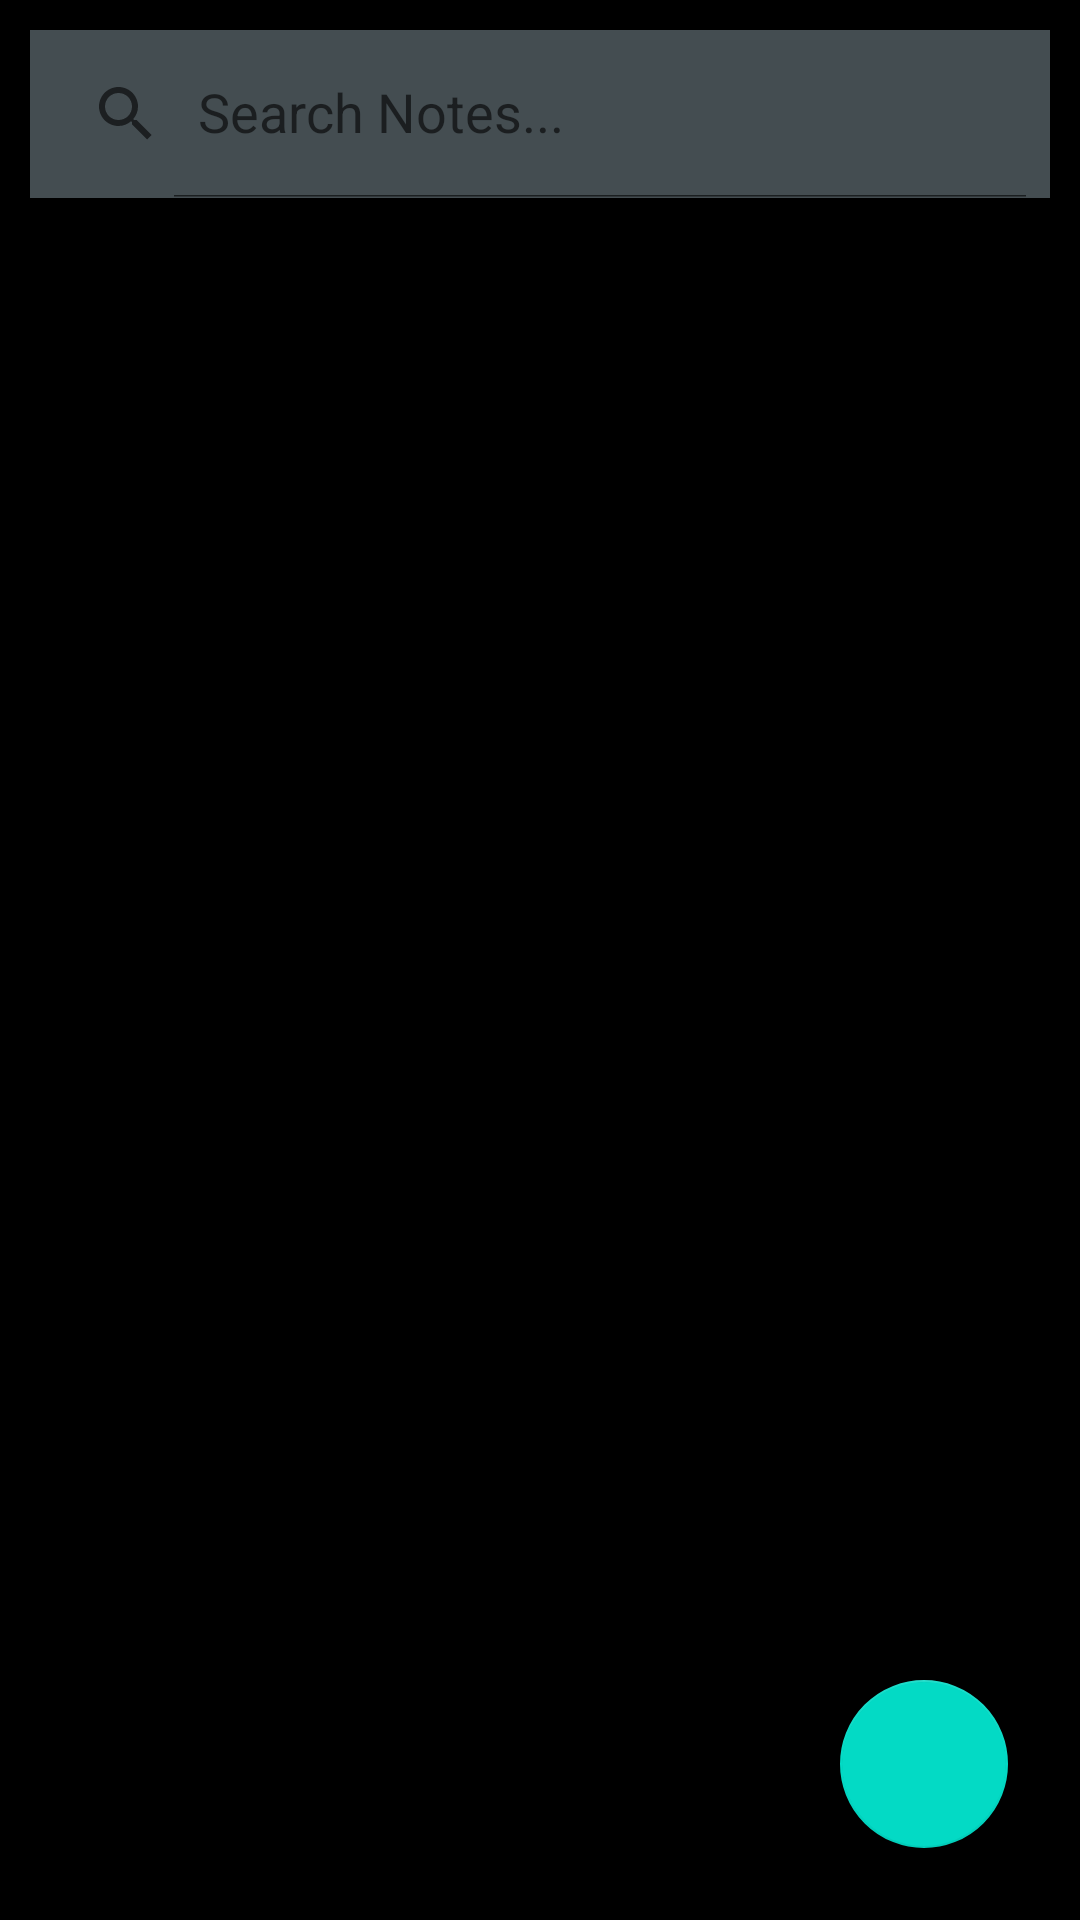

Android layout source for this screen:
<!-- AndroidManifest.xml: application theme Theme.NotesKeeper -->
<!-- res/layout/activity_main.xml -->
<?xml version="1.0" encoding="utf-8"?>
<RelativeLayout xmlns:android="http://schemas.android.com/apk/res/android"
    xmlns:app="http://schemas.android.com/apk/res-auto"
    xmlns:tools="http://schemas.android.com/tools"
    android:layout_width="match_parent"
    android:layout_height="match_parent"
    android:orientation="vertical"
    android:background="@color/black"
    tools:context=".MainActivity">

    <androidx.appcompat.widget.SearchView
        android:id="@+id/searchview_home"
        android:layout_alignParentTop="true"
        android:layout_width="match_parent"
        android:layout_margin="10dp"
        android:background="@color/gray"
        app:queryHint="Search Notes..."
        app:iconifiedByDefault="false"
        android:layout_height="?attr/actionBarSize"/>
    
    <androidx.recyclerview.widget.RecyclerView
        android:id="@+id/recycler_home"
        android:layout_margin="10dp"
        android:layout_below="@id/searchview_home"
        android:layout_width="match_parent"
        android:layout_height="match_parent" />

    <com.google.android.material.floatingactionbutton.FloatingActionButton
        android:id="@+id/fab_add"
        android:layout_alignParentBottom="true"
        android:layout_alignParentEnd="true"
        android:layout_margin="24dp"
        android:src="@drawable/ic_add"
        android:layout_width="wrap_content"
        android:layout_height="wrap_content" />
</RelativeLayout>
<!-- resources referenced by this layout -->
<resources>
  <color name="black">#FF000000</color>
  <color name="gray">#444D51</color>
  <style name="Theme.NotesKeeper" parent="Theme.MaterialComponents.DayNight.DarkActionBar">
          
          <item name="colorPrimary">@color/purple_500</item>
          <item name="colorPrimaryVariant">@color/purple_700</item>
          <item name="colorOnPrimary">@color/white</item>
          
          <item name="colorSecondary">@color/teal_200</item>
          <item name="colorSecondaryVariant">@color/teal_700</item>
          <item name="colorOnSecondary">@color/black</item>
          
          <item name="android:statusBarColor" tools:targetApi="l">?attr/colorPrimaryVariant</item>
          
      </style>
  <color name="purple_500">#FF6200EE</color>
  <color name="purple_700">#FF3700B3</color>
  <color name="white">#FFFFFFFF</color>
  <color name="teal_200">#FF03DAC5</color>
  <color name="teal_700">#FF018786</color>
</resources>
